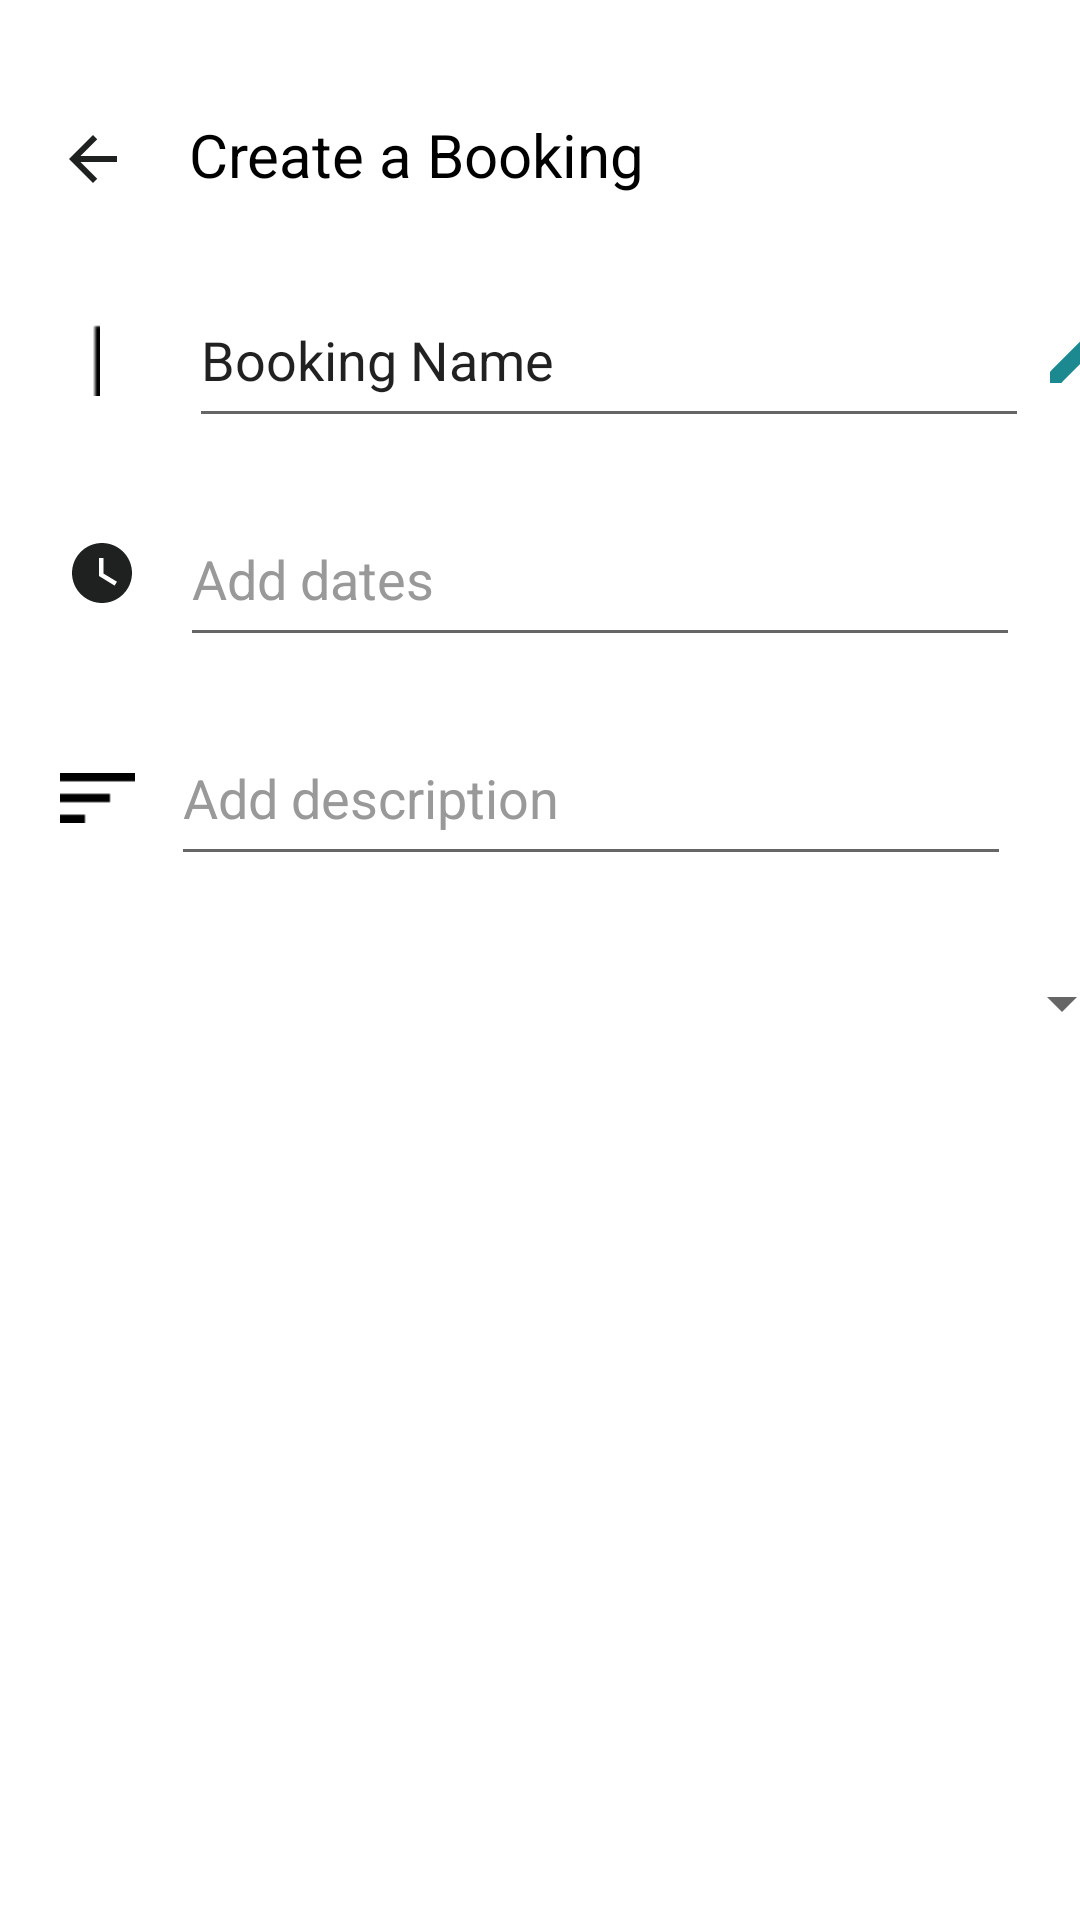

Android layout source for this screen:
<!-- AndroidManifest.xml: application theme Theme.BottomSheetfrgJava -->
<!-- res/layout/fragment_booking_fragment3.xml -->
<?xml version="1.0" encoding="utf-8"?>
<LinearLayout xmlns:android="http://schemas.android.com/apk/res/android"
    xmlns:app="http://schemas.android.com/apk/res-auto"
    xmlns:tools="http://schemas.android.com/tools"
    android:id="@+id/frameLayout"
    android:layout_width="match_parent"
    android:layout_height="match_parent"
    tools:context=".BottomSheetFragment"
    android:orientation="vertical">

    <LinearLayout
        android:layout_width="368dp"
        android:layout_height="55dp"
        android:layout_marginLeft="10dp"
        android:layout_marginTop="18dp"
        android:layout_marginRight="10dp">



        <ImageButton
            android:id="@+id/back_Button"
            android:layout_width="32dp"
            android:layout_height="30dp"
            android:src="@drawable/arrow_back_img"
            android:background="@color/white"
            android:layout_marginLeft="5dp"
            android:layout_marginTop="20dp" />

        <TextView
            android:id="@+id/textView"
            android:layout_width="wrap_content"
            android:layout_height="wrap_content"
            android:text="Create a Booking"
            android:textSize="20dp"
            android:textColor="@color/black"
            android:layout_marginLeft="16dp"
            android:layout_marginTop="20dp"
            />

    </LinearLayout>

    <LinearLayout
        android:layout_width="368dp"
        android:layout_height="55dp"
        android:layout_marginLeft="10dp"
        android:layout_marginTop="18dp"
        android:layout_marginRight="10dp"
        android:orientation="horizontal">

        <ImageView
            android:layout_width="6dp"
            android:layout_height="24dp"
            android:layout_marginLeft="19dp"
            android:layout_marginTop="17dp"
            android:background="@color/white"
            android:src="@drawable/img_2">


        </ImageView>

        <EditText
            android:layout_width="280dp"
            android:layout_height="match_parent"
            android:layout_marginLeft="28dp"
            android:text="Booking Name">

        </EditText>

        <ImageButton
            android:layout_width="32dp"
            android:layout_height="match_parent"
            android:background="@color/white"
            android:src="@drawable/ic_edit_book_name"></ImageButton>


    </LinearLayout>

    <LinearLayout
        android:layout_width="368dp"
        android:layout_height="55dp"
        android:layout_marginLeft="10dp"
        android:layout_marginTop="18dp"
        android:layout_marginRight="10dp"
        android:orientation="horizontal">

        <ImageView
            android:layout_width="wrap_content"
            android:layout_height="24dp"
            android:layout_marginLeft="12dp"
            android:layout_marginTop="15dp"
            android:background="@color/white"
            android:src="@drawable/ic_add_dates_img">


        </ImageView>

        <EditText
            android:layout_width="280dp"
            android:layout_height="match_parent"
            android:layout_marginLeft="14dp"
            android:text="Add dates"
            android:textColor="@color/gray_700">

        </EditText>


    </LinearLayout>

    <LinearLayout
        android:layout_width="368dp"
        android:layout_height="55dp"
        android:layout_marginLeft="10dp"
        android:layout_marginTop="18dp"
        android:layout_marginRight="10dp"
        android:orientation="horizontal">

        <ImageView
            android:layout_width="25dp"
            android:layout_height="wrap_content"
            android:layout_marginLeft="10dp"
            android:layout_marginTop="17dp"
            android:background="@color/white"
            android:src="@drawable/add_des_img">


        </ImageView>

        <EditText
            android:layout_width="280dp"
            android:layout_height="match_parent"
            android:layout_marginLeft="12dp"
            android:text="Add description"
            android:textColor="@color/gray_700">

        </EditText>


    </LinearLayout>

    <LinearLayout
        android:layout_width="368dp"
        android:layout_height="55dp"
        android:layout_marginLeft="10dp"
        android:layout_marginTop="18dp"
        android:layout_marginRight="10dp"
        android:orientation="horizontal">

        <Spinner
            android:id="@+id/news_spinner"
            android:layout_width="match_parent"
            android:layout_height="wrap_content"
            android:layout_gravity="center"
            android:layout_marginLeft="8dp"
            android:layout_marginTop="11dp"
            android:layout_marginBottom="14dp">

        </Spinner>


    </LinearLayout>



</LinearLayout>
<!-- resources referenced by this layout -->
<resources>
  <color name="black">#FF000000</color>
  <color name="gray_700">#999999</color>
  <color name="white">#FFFFFFFF</color>
  <!-- drawable add_des_img: png bitmap (drawable, 134 bytes) -->
  <!-- drawable arrow_back_img (drawable) -->
  <vector android:autoMirrored="true" android:height="24dp"
      android:tint="#1F2121" android:viewportHeight="24"
      android:viewportWidth="24" android:width="24dp" xmlns:android="http://schemas.android.com/apk/res/android">
      <path android:fillColor="@android:color/white" android:pathData="M20,11H7.83l5.59,-5.59L12,4l-8,8 8,8 1.41,-1.41L7.83,13H20v-2z"/>
  </vector>
  <!-- drawable ic_add_dates_img (drawable) -->
  <vector android:autoMirrored="true" android:height="24dp"
      android:tint="#1F2121" android:viewportHeight="24"
      android:viewportWidth="24" android:width="24dp" xmlns:android="http://schemas.android.com/apk/res/android">
      <path android:fillColor="@android:color/white" android:pathData="M12,2C6.5,2 2,6.5 2,12s4.5,10 10,10s10,-4.5 10,-10S17.5,2 12,2zM16.2,16.2L11,13V7h1.5v5.2l4.5,2.7L16.2,16.2z"/>
  </vector>
  <!-- drawable ic_edit_book_name (drawable) -->
  <vector android:height="24dp" android:tint="#1B898F"
      android:viewportHeight="24" android:viewportWidth="24"
      android:width="24dp" xmlns:android="http://schemas.android.com/apk/res/android">
      <path android:fillColor="@android:color/white" android:pathData="M3,17.25V21h3.75L17.81,9.94l-3.75,-3.75L3,17.25zM20.71,7.04c0.39,-0.39 0.39,-1.02 0,-1.41l-2.34,-2.34c-0.39,-0.39 -1.02,-0.39 -1.41,0l-1.83,1.83 3.75,3.75 1.83,-1.83z"/>
  </vector>
  <!-- drawable img_2: png bitmap (drawable-v24, 86 bytes) -->
  <style name="Theme.BottomSheetfrgJava" parent="Theme.MaterialComponents.DayNight.DarkActionBar">
          
          <item name="colorPrimary">@color/purple_500</item>
          <item name="colorPrimaryVariant">@color/purple_700</item>
          <item name="colorOnPrimary">@color/white</item>
          
          <item name="colorSecondary">@color/teal_200</item>
          <item name="colorOnSecondary">@color/black</item>
          
          <item name="android:statusBarColor" tools:targetApi="l">?attr/colorPrimaryVariant</item>
          
      </style>
  <color name="purple_500">#FF6200EE</color>
  <color name="purple_700">#FF3700B3</color>
  <color name="teal_200">#FF03DAC5</color>
</resources>
